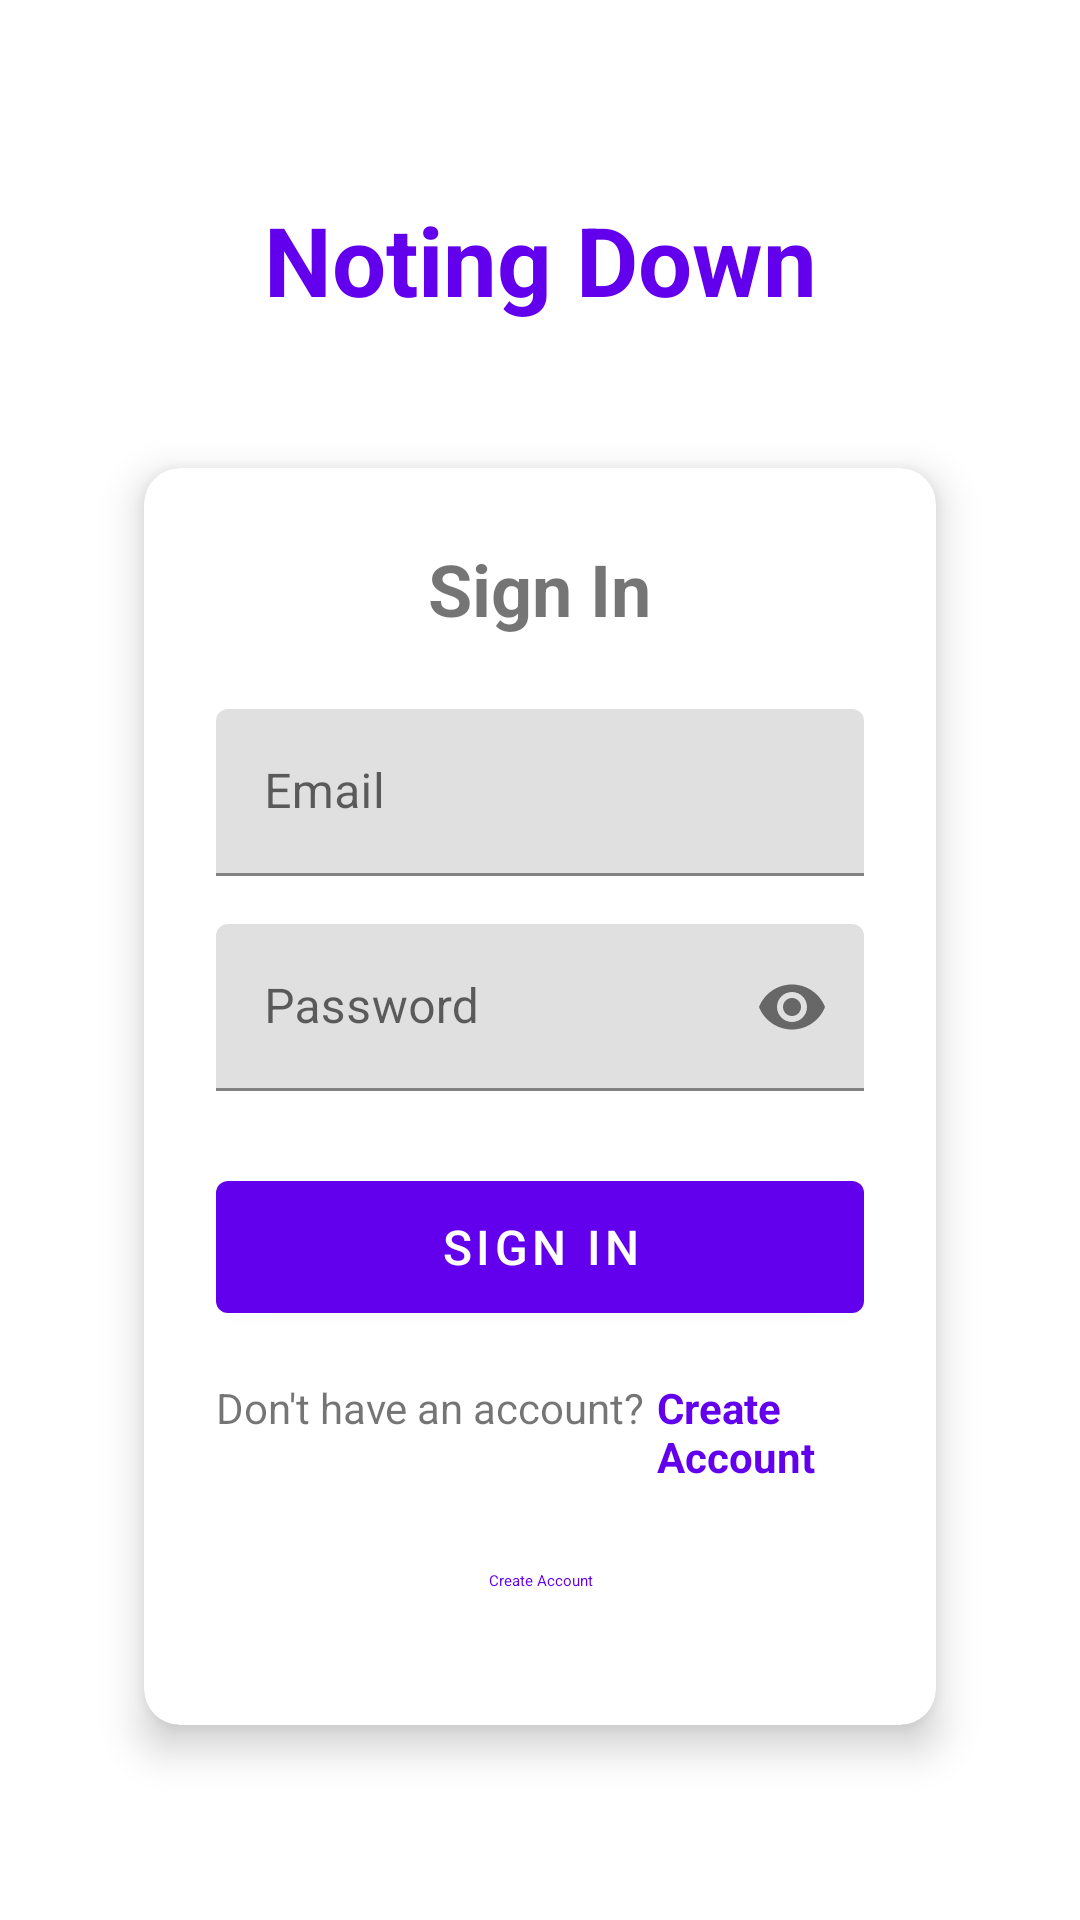

Write the Android layout XML for this screen, with the resource values it uses.
<!-- AndroidManifest.xml: activity theme Theme.NotingDown.NoActionBar -->
<!-- res/layout/activity_auth.xml -->
<?xml version="1.0" encoding="utf-8"?>
<ScrollView xmlns:android="http://schemas.android.com/apk/res/android"
    xmlns:app="http://schemas.android.com/apk/res-auto"
    android:layout_width="match_parent"
    android:layout_height="match_parent"
    android:fillViewport="true">

    <androidx.constraintlayout.widget.ConstraintLayout
        android:layout_width="match_parent"
        android:layout_height="wrap_content"
        android:padding="32dp">

        <TextView
            android:id="@+id/tv_app_name"
            android:layout_width="wrap_content"
            android:layout_height="wrap_content"
            android:layout_marginBottom="48dp"
            android:text="Noting Down"
            android:textColor="@color/design_default_color_primary"
            android:textSize="32sp"
            android:textStyle="bold"
            app:layout_constraintBottom_toTopOf="@+id/card_view"
            app:layout_constraintEnd_toEndOf="parent"
            app:layout_constraintStart_toStartOf="parent"
            app:layout_constraintTop_toTopOf="parent"
            app:layout_constraintVertical_chainStyle="packed" />

        <androidx.cardview.widget.CardView
            android:id="@+id/card_view"
            android:layout_width="0dp"
            android:layout_height="wrap_content"
            android:layout_marginStart="16dp"
            android:layout_marginEnd="16dp"
            app:cardCornerRadius="12dp"
            app:cardElevation="8dp"
            app:layout_constraintBottom_toBottomOf="parent"
            app:layout_constraintEnd_toEndOf="parent"
            app:layout_constraintStart_toStartOf="parent"
            app:layout_constraintTop_toBottomOf="@+id/tv_app_name">

            <LinearLayout
                android:layout_width="match_parent"
                android:layout_height="wrap_content"
                android:orientation="vertical"
                android:padding="24dp">

                <TextView
                    android:id="@+id/tv_title"
                    android:layout_width="wrap_content"
                    android:layout_height="wrap_content"
                    android:layout_gravity="center"
                    android:layout_marginBottom="24dp"
                    android:text="Sign In"
                    android:textSize="24sp"
                    android:textStyle="bold" />

                <com.google.android.material.textfield.TextInputLayout
                    android:layout_width="match_parent"
                    android:layout_height="wrap_content"
                    android:layout_marginBottom="16dp"
                    android:hint="Email"
                    app:boxStrokeColor="@color/design_default_color_primary"
                    app:hintTextColor="@color/design_default_color_primary">

                    <com.google.android.material.textfield.TextInputEditText
                        android:id="@+id/et_email"
                        android:layout_width="match_parent"
                        android:layout_height="wrap_content"
                        android:inputType="textEmailAddress" />

                </com.google.android.material.textfield.TextInputLayout>

                <com.google.android.material.textfield.TextInputLayout
                    android:id="@+id/username_layout"
                    android:layout_width="match_parent"
                    android:layout_height="wrap_content"
                    android:layout_marginBottom="16dp"
                    android:hint="Username"
                    android:visibility="gone"
                    app:boxStrokeColor="@color/design_default_color_primary"
                    app:hintTextColor="@color/design_default_color_primary">

                    <com.google.android.material.textfield.TextInputEditText
                        android:id="@+id/et_username"
                        android:layout_width="match_parent"
                        android:layout_height="wrap_content"
                        android:inputType="text" />

                </com.google.android.material.textfield.TextInputLayout>

                <com.google.android.material.textfield.TextInputLayout
                    android:layout_width="match_parent"
                    android:layout_height="wrap_content"
                    android:layout_marginBottom="24dp"
                    android:hint="Password"
                    app:boxStrokeColor="@color/design_default_color_primary"
                    app:hintTextColor="@color/design_default_color_primary"
                    app:passwordToggleEnabled="true">

                    <com.google.android.material.textfield.TextInputEditText
                        android:id="@+id/et_password"
                        android:layout_width="match_parent"
                        android:layout_height="wrap_content"
                        android:inputType="textPassword" />

                </com.google.android.material.textfield.TextInputLayout>

                <com.google.android.material.button.MaterialButton
                    android:id="@+id/btn_submit"
                    android:layout_width="match_parent"
                    android:layout_height="56dp"
                    android:layout_marginBottom="16dp"
                    android:text="Sign In"
                    android:textSize="16sp" />

                <ProgressBar
                    android:id="@+id/progress_bar"
                    android:layout_width="24dp"
                    android:layout_height="24dp"
                    android:layout_gravity="center"
                    android:layout_marginBottom="16dp"
                    android:visibility="gone" />

                <LinearLayout
                    android:layout_width="wrap_content"
                    android:layout_height="wrap_content"
                    android:layout_gravity="center"
                    android:orientation="horizontal">

                    <TextView
                        android:id="@+id/tv_switch_prompt"
                        android:layout_width="wrap_content"
                        android:layout_height="wrap_content"
                        android:layout_marginEnd="4dp"
                        android:text="Don't have an account?" />

                    <TextView
                        android:id="@+id/tv_switch_mode"
                        android:layout_width="wrap_content"
                        android:layout_height="wrap_content"
                        android:text="Create Account"
                        android:textColor="@color/design_default_color_primary"
                        android:textStyle="bold" />

                </LinearLayout>

                <com.google.android.material.button.MaterialButton
                    android:id="@+id/btn_switch_to_signup"
                    style="@style/Widget.Material3.Button.TextButton"
                    android:layout_width="wrap_content"
                    android:layout_height="wrap_content"
                    android:layout_gravity="center"
                    android:layout_marginTop="8dp"
                    android:text="Create Account"
                    android:visibility="visible" />

                <com.google.android.material.button.MaterialButton
                    android:id="@+id/btn_switch_to_login"
                    style="@style/Widget.Material3.Button.TextButton"
                    android:layout_width="wrap_content"
                    android:layout_height="wrap_content"
                    android:layout_gravity="center"
                    android:layout_marginTop="8dp"
                    android:text="Sign In"
                    android:visibility="gone" />

            </LinearLayout>

        </androidx.cardview.widget.CardView>

    </androidx.constraintlayout.widget.ConstraintLayout>

</ScrollView>
<!-- resources referenced by this layout -->
<resources>
  <style name="Theme.NotingDown.NoActionBar">
          <item name="windowActionBar">false</item>
          <item name="windowNoTitle">true</item>
      </style>
</resources>
